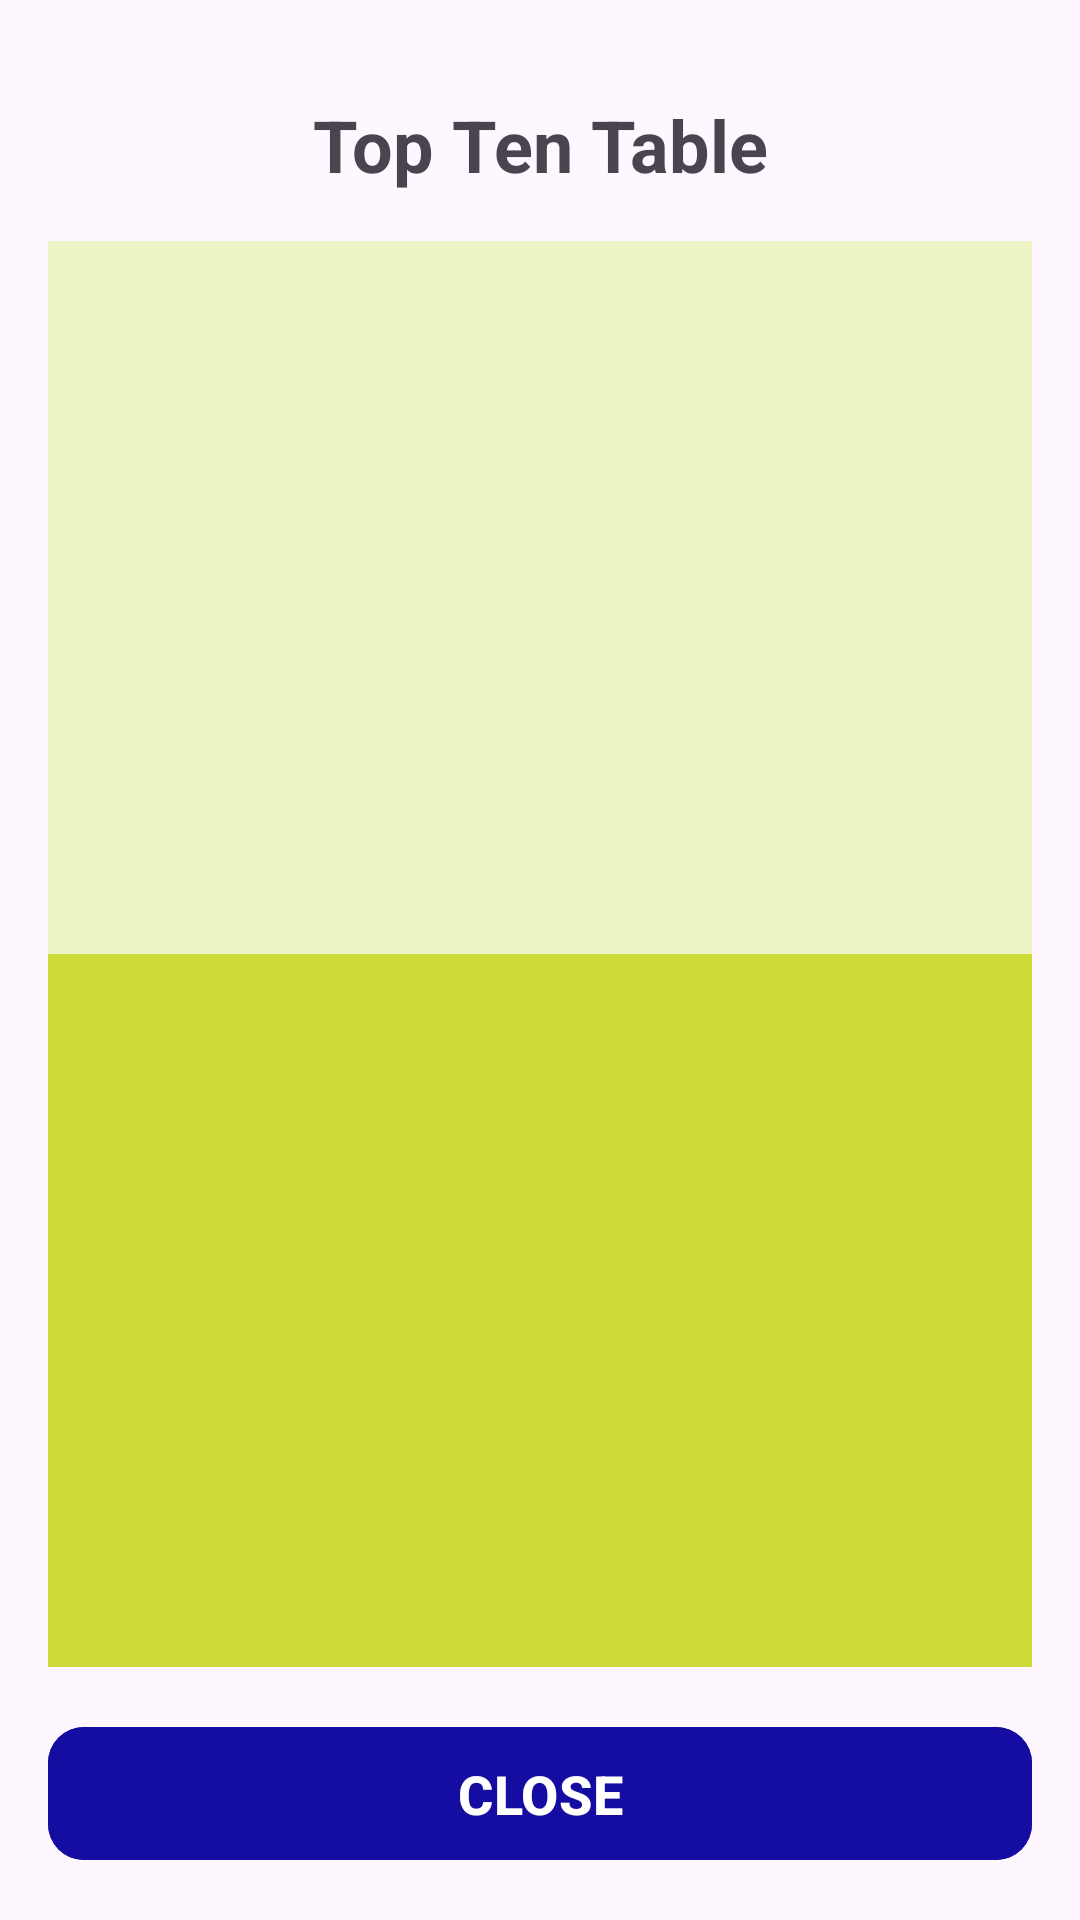

Layout XML and referenced resources for this Android screen:
<!-- AndroidManifest.xml: application theme Theme.ApplicationsAssignment1 -->
<!-- res/layout/activity_top_ten.xml -->
<?xml version="1.0" encoding="utf-8"?>
<androidx.constraintlayout.widget.ConstraintLayout
    xmlns:android="http://schemas.android.com/apk/res/android"
    xmlns:app="http://schemas.android.com/apk/res-auto"
    xmlns:tools="http://schemas.android.com/tools"
    android:id="@+id/main"
    android:layout_width="match_parent"
    android:layout_height="match_parent"
    tools:context=".TopTenActivity">

    <androidx.appcompat.widget.LinearLayoutCompat
        android:id="@+id/linearLayoutCompat"
        android:layout_width="match_parent"
        android:layout_height="match_parent"
        android:layout_alignParentEnd="true"
        android:layout_alignParentBottom="true"
        android:orientation="vertical"
        android:padding="16dp"
        app:layout_constraintBottom_toBottomOf="parent"
        app:layout_constraintEnd_toEndOf="parent"
        app:layout_constraintHorizontal_bias="1.0"
        app:layout_constraintStart_toStartOf="parent"
        app:layout_constraintTop_toTopOf="parent"
        app:layout_constraintVertical_bias="0.0">

        <com.google.android.material.textview.MaterialTextView
            android:id="@+id/lblInfo"
            android:layout_width="match_parent"
            android:layout_height="wrap_content"
            android:layout_marginVertical="16dp"
            android:gravity="center"
            android:text="Top Ten Table"
            android:textSize="24sp"
            android:textStyle="bold" />

        <FrameLayout
            android:id="@+id/layLst"
            android:layout_width="match_parent"
            android:layout_height="0dp"
            android:layout_weight="1"
            android:background="#edf4c5" />


        <FrameLayout
            android:id="@+id/layMap"
            android:layout_width="match_parent"
            android:layout_height="0dp"
            android:layout_weight="1"
            android:background="#CDDC39">

        </FrameLayout>

        <com.google.android.material.button.MaterialButton
            android:id="@+id/btnClose"
            android:layout_width="match_parent"
            android:layout_height="wrap_content"
            android:layout_marginTop="16dp"
            android:backgroundTint="#150da1"
            android:paddingHorizontal="32dp"
            android:paddingVertical="10dp"
            android:text="Close"
            android:textAllCaps="true"
            android:textSize="18sp"
            android:textStyle="bold"
            app:cornerRadius="12dp"
            app:layout_constraintBottom_toBottomOf="parent"
            app:layout_constraintEnd_toEndOf="parent"
            app:layout_constraintStart_toStartOf="parent"
            app:layout_constraintTop_toTopOf="parent" />


    </androidx.appcompat.widget.LinearLayoutCompat>

    














</androidx.constraintlayout.widget.ConstraintLayout>
<!-- resources referenced by this layout -->
<resources>
  <style name="Theme.ApplicationsAssignment1" parent="Base.Theme.ApplicationsAssignment1" />
  <style name="Base.Theme.ApplicationsAssignment1" parent="Theme.Material3.DayNight.NoActionBar">
          
          
      </style>
</resources>
